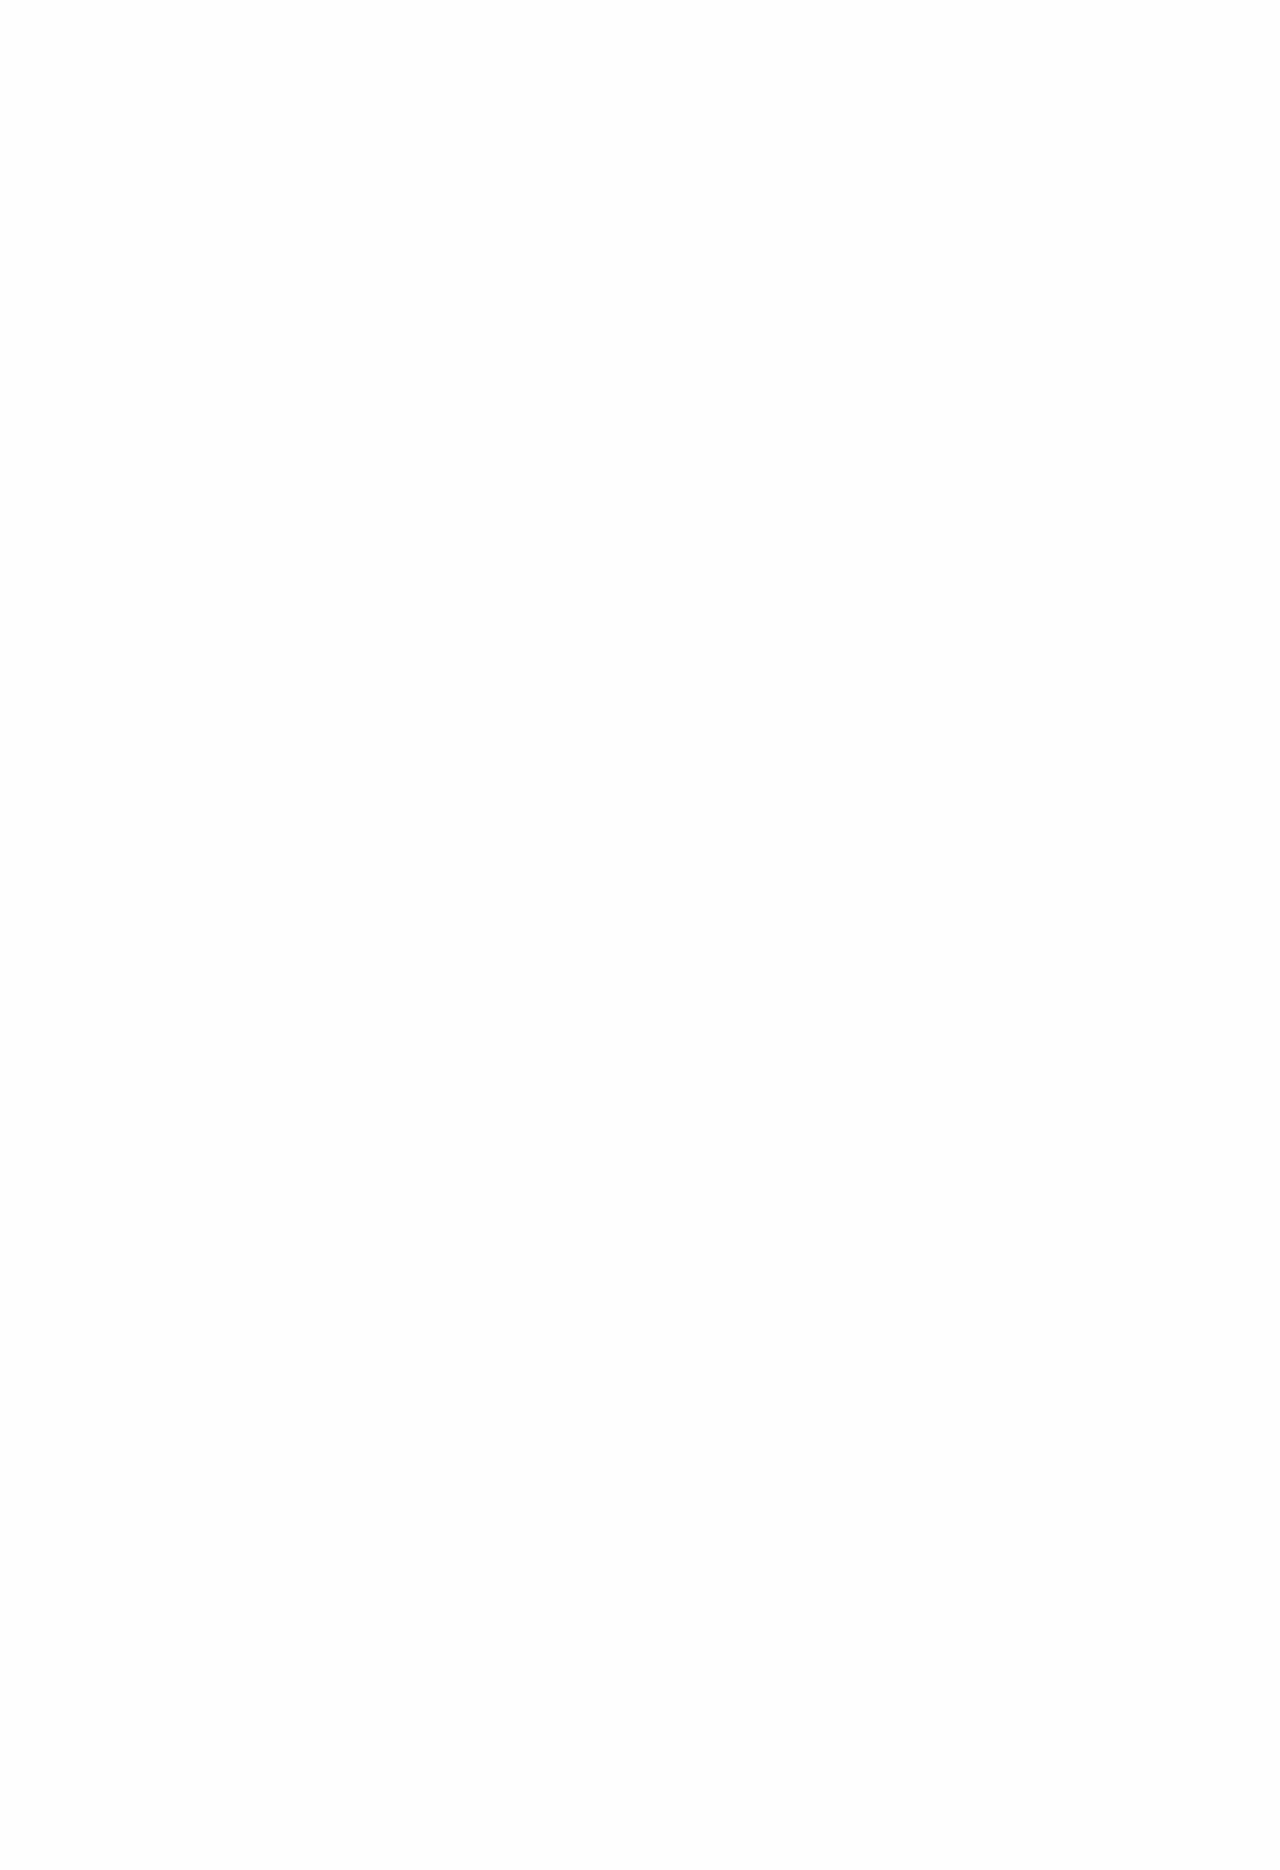

repository: scylladb/scylladb-docs-homepage · page: main/get-started/gui-clients/libredb-studio.html · generator: sphinx

==============
LibreDB Studio
==============

`LibreDB Studio <https://github.com/libredb/libredb-studio>`_ is an
open-source, web-based SQL IDE that you run yourself.

Prerequisites
-------------

* `LibreDB Studio <https://libredb.org/#deploy>`__
* A self-hosted ScyllaDB cluster or a `ScyllaDB Cloud <https://cloud.scylladb.com/>`_ cluster

Connect to ScyllaDB
-------------------

#. Open the connection dialog.
#. Select **Apache Cassandra**.
#. Enter the connection details:

   * **Host** and **Port**: the address of a ScyllaDB node and ``9042`` by default.
   * **Local Data Center**: required by the driver. Use the datacenter name
     that ``nodetool status`` shows, for example ``datacenter1`` on a default
     single-node cluster.
   * **Keyspace**: optional. Without a keyspace, the object browser doesn't
     show a schema tree.
   * A username and password, if authentication is enabled on the cluster.

#. Click **Test Connection** to verify the connection.
#. Click **Establish Connection**.

You can now run CQL statements in the editor and browse keyspaces, tables,
materialized views, columns, and secondary indexes in the object browser.

ScyllaDB Cloud
--------------

Find the node addresses, datacenter name, and credentials on the **Connect**
tab of your cluster in the `ScyllaDB Cloud Console <https://cloud.scylladb.com/>`_.
Make sure the IP address of the machine running LibreDB Studio is on the
cluster's allowed IP list.
